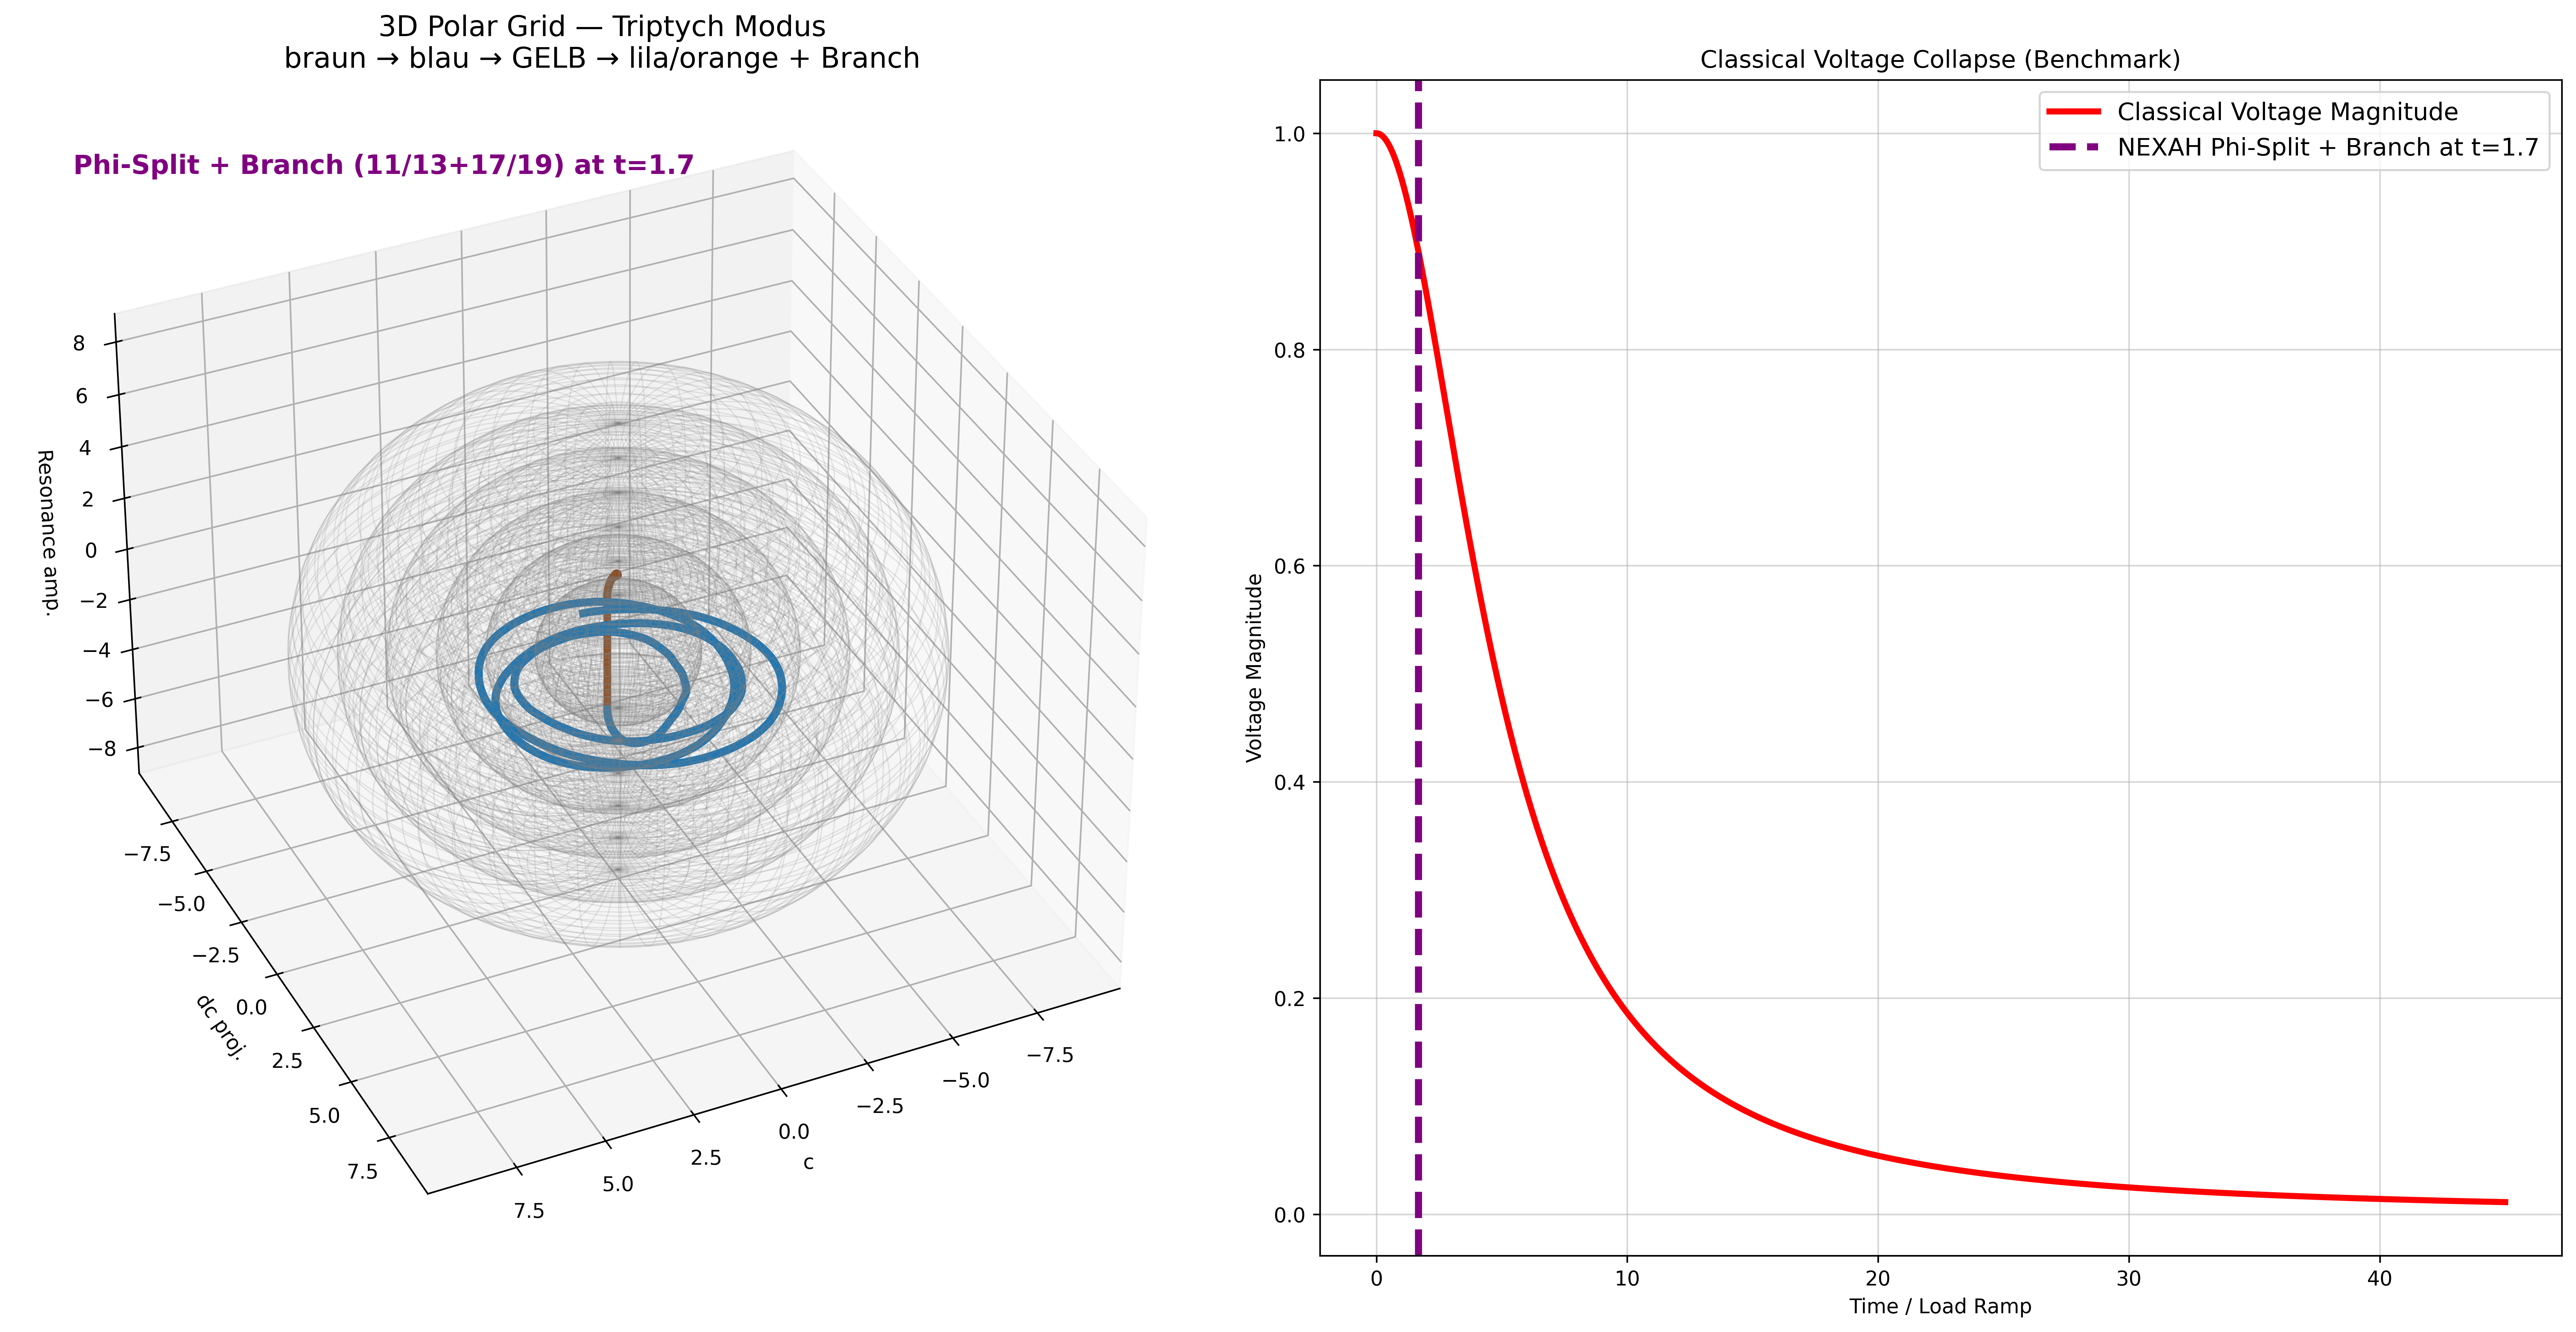

Recreate this plot in Python.
"""
NEXAH IEEE 118-Bus — MIC-DROP FINAL v4.3
Gelb + Branch (11/13 + 17/19 Uhr) aktiviert
"""

import numpy as np
from scipy.integrate import solve_ivp
import matplotlib.pyplot as plt
from mpl_toolkits.mplot3d import Axes3D

PHI_NAMES = ["Neutral", "Forward1", "Forward2", "Reverse1", "Reverse2"]
PHI_COLORS = ['#8B4513', '#1f77b4', '#FFCC00', '#d62728', '#9467bd']  # braun → blau → GELB → rot → lila

def nexah_regime_ode(t, x, params):
    c, dc, phi_idx = x
    phi = int(phi_idx)

    field_force = -0.35 * c * (c**2 - 1.0) + 0.92 * dc
    p_drive = [0.0, 0.85, 1.48, -1.0, -1.7][phi]

    q = params.get('Q', 1.62)
    coupling = 1.0 + 1.4 * q
    kuramoto = 0.0
    for i in range(5):
        delta = (phi - i) / 5.0
        kuramoto += coupling * np.sin(2 * np.pi * delta)

    vdp_force = 0.9 * dc * (1.0 - c**2)

    chirp_factor = 1.0 + 0.032 * t
    angle = 2 * np.pi * t / 3.2 * chirp_factor + phi * 1.35
    compass_op = 0.82 * np.sin(angle) * np.cos(angle * 1.618)

    # NEUER BRANCH-TERM (11/13 + 17/19 Uhr)
    branch_angle = angle % (2 * np.pi)
    branch_pulse = 0.0
    if phi == 2:  # Forward2 = GELB
        if 1.8 < branch_angle < 2.3 or 4.9 < branch_angle < 5.4:   # ~11/13 Uhr + 17/19 Uhr
            branch_pulse = 1.8 * np.sin(8 * branch_angle)   # klarer Seitenzweig

    resonance = np.sin(phi * np.pi * np.sqrt(2)) * 4.8

    inversion = 1.0
    if phi >= 3:
        inversion = 0.12 + 0.88 * np.tanh((phi - 1.6) * 7.0)

    drift = abs(dc)
    d_phi = resonance * 2.1
    if drift > 1.6 and phi < 4:          # noch früher für Gelb
        d_phi += 5.8

    d_c  = dc
    d_dc = (field_force + p_drive + kuramoto + vdp_force + compass_op + branch_pulse) * inversion

    return [d_c, d_dc, d_phi]

def ieee118_load_ramp(t):
    return 0.195 * t

def ieee118_regime_ode(t, x, params):
    dx = nexah_regime_ode(t, x, params)
    dx[1] += ieee118_load_ramp(t) * 2.4
    return dx

def classical_voltage(load_factor):
    return 1.0 / (1.0 + 1.15 * load_factor**2)

if __name__ == "__main__":
    print("🚀 NEXAH IEEE 118-Bus — MIC-DROP FINAL v4.3 (Gelb + Branch 11/13+17/19 Uhr)")

    params = {'Q': 1.62}
    x0 = [0.05, 0.0, 0]

    sol = solve_ivp(
        fun=lambda t, x: ieee118_regime_ode(t, x, params),
        t_span=(0, 45),
        y0=x0,
        method='RK45',
        rtol=1e-6,
        max_step=0.011
    )

    t = sol.t
    c = sol.y[0]
    dc = sol.y[1]
    phi_idx = np.round(sol.y[2]).astype(int).clip(0, 4)

    load_factor = ieee118_load_ramp(t)
    classical_voltage_curve = classical_voltage(load_factor)

    print(f"✅ End Phi = {PHI_NAMES[phi_idx[-1]]}  ← Gelb + Branch aktiv")

    fig = plt.figure(figsize=(18, 9))

    ax3d = fig.add_subplot(121, projection='3d')
    theta = t * 0.52
    x = c * np.cos(theta)
    y = c * np.sin(theta)
    z = np.sin(phi_idx * np.pi * np.sqrt(2)) * 4.5 + 3.0

    # Birnen-Deformation (weich)
    pear_factor = 1.0 + 0.12 * np.sin(t * 0.8)
    x *= pear_factor
    y *= pear_factor

    colors = [PHI_COLORS[p] for p in phi_idx]
    for i in range(len(t)-1):
        ax3d.plot(x[i:i+2], y[i:i+2], z[i:i+2], color=colors[i], linewidth=3.8, alpha=0.95)

    for r in [2.2, 3.5, 4.8, 6.1, 7.4, 8.7]:
        u = np.linspace(0, 2*np.pi, 100)
        v = np.linspace(0, np.pi, 100)
        xs = r * np.outer(np.cos(u), np.sin(v))
        ys = r * np.outer(np.sin(u), np.sin(v))
        zs = r * np.outer(np.ones_like(u), np.cos(v))
        ax3d.plot_wireframe(xs, ys, zs, color='gray', alpha=0.18, linewidth=0.6)

    ax3d.set_title("3D Polar Grid — Triptych Modus\nbraun → blau → GELB → lila/orange + Branch", fontsize=14)
    ax3d.set_xlabel("c")
    ax3d.set_ylabel("dc proj.")
    ax3d.set_zlabel("Resonance amp.")
    ax3d.view_init(elev=35, azim=65)

    ax2d = fig.add_subplot(122)
    ax2d.plot(t, classical_voltage_curve, color='red', linewidth=3, label="Classical Voltage Magnitude")
    ax2d.set_title("Classical Voltage Collapse (Benchmark)")
    ax2d.set_xlabel("Time / Load Ramp")
    ax2d.set_ylabel("Voltage Magnitude")
    ax2d.grid(True, alpha=0.5)

    if np.any(phi_idx > 0):
        switch_idx = np.where(phi_idx > 0)[0][0]
        switch_time = t[switch_idx]
        ax2d.axvline(x=switch_time, color='purple', linestyle='--', linewidth=3.5, label=f'NEXAH Phi-Split + Branch at t={switch_time:.1f}')
        ax3d.text2D(0.05, 0.92, f'Phi-Split + Branch (11/13+17/19) at t={switch_time:.1f}', transform=ax3d.transAxes, color='purple', fontsize=13, weight='bold')

    ax2d.legend(fontsize=12)

    plt.tight_layout()
    plt.savefig("ieee118_mic_drop_final_v4.3.png", dpi=420, bbox_inches='tight')
    print("📸 MIC-DROP FINAL v4.3 (Gelb + Branch) gespeichert als: ieee118_mic_drop_final_v4.3.png")
    plt.show()
